13-way image classification set "dataset" from GitHub (Renzo-T/Chess_Scanner); label vocabulary: black bishop, black king, black knight, black pawn, black queen, black rook, nothing, white bishop, white king, white knight, white pawn, white queen, white rook.

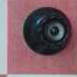
Label: nothing

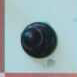
Label: black pawn

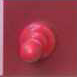
Label: nothing

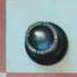
Label: black rook

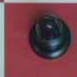
Label: black bishop

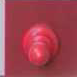
Label: nothing
